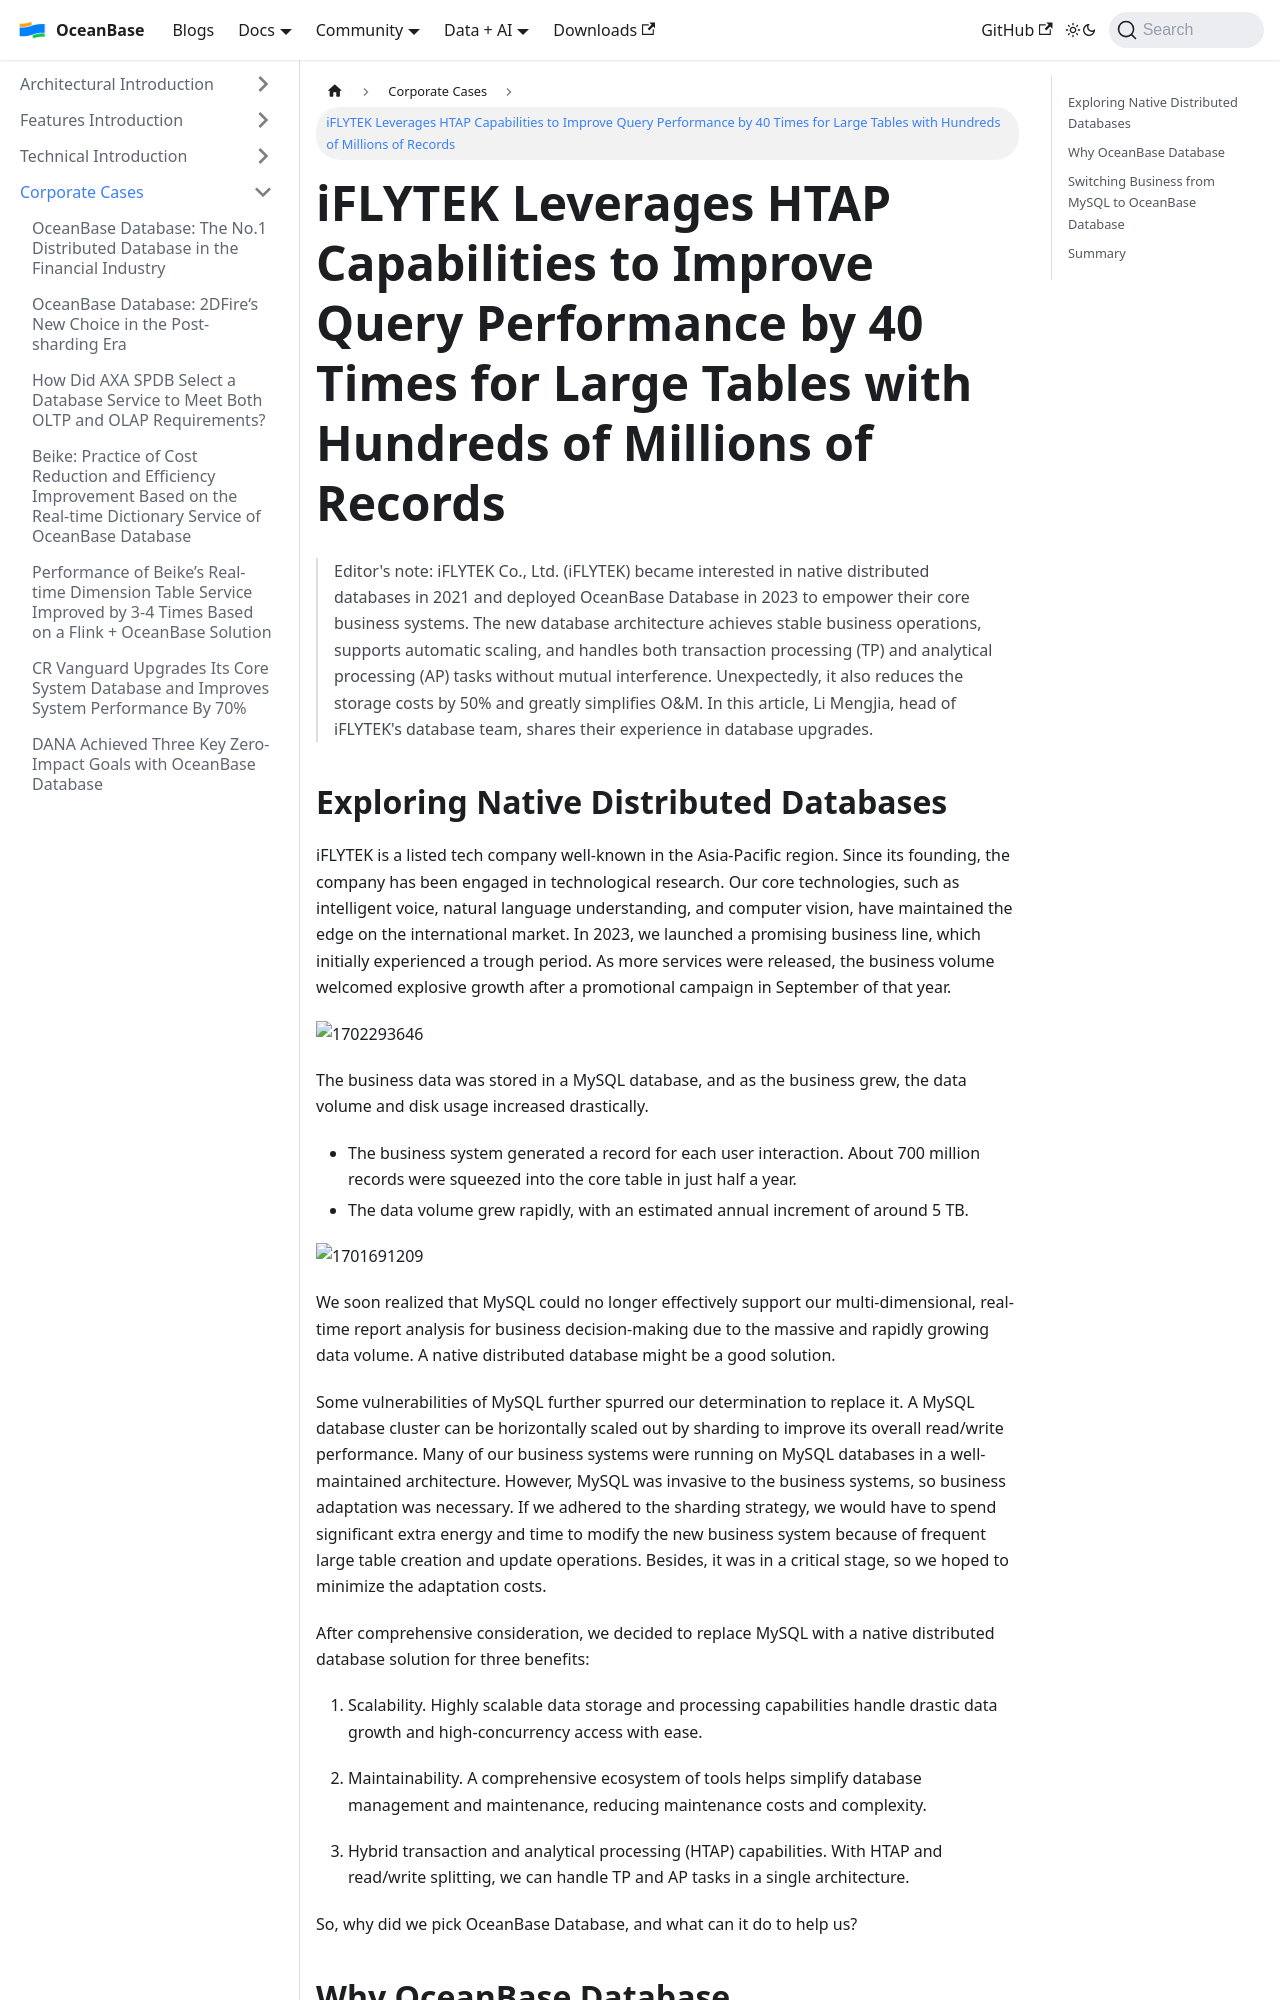

repository: oceanbase/oceanbase.github.io · page: docs/blogs/users/iFLYTEK-htap.html · generator: docusaurus

---
slug: iFLYTEK-htap
title: 'iFLYTEK Leverages HTAP Capabilities to Improve Query Performance by 40 Times for Large Tables with Hundreds of Millions of Records'
tags:
  - User Case
---

> Editor's note: iFLYTEK Co., Ltd. (iFLYTEK) became interested in native distributed databases in 2021 and deployed OceanBase Database in 2023 to empower their core business systems. The new database architecture achieves stable business operations, supports automatic scaling, and handles both transaction processing (TP) and analytical processing (AP) tasks without mutual interference. Unexpectedly, it also reduces the storage costs by 50% and greatly simplifies O&M. In this article, Li Mengjia, head of iFLYTEK's database team, shares their experience in database upgrades.

Exploring Native Distributed Databases
-----------

iFLYTEK is a listed tech company well-known in the Asia-Pacific region. Since its founding, the company has been engaged in technological research. Our core technologies, such as intelligent voice, natural language understanding, and computer vision, have maintained the edge on the international market. In 2023, we launched a promising business line, which initially experienced a trough period. As more services were released, the business volume welcomed explosive growth after a promotional campaign in September of that year.

![1702293646](/img/blogs/users/iFLYTEK-htap/image/1702293646599.png)

The business data was stored in a MySQL database, and as the business grew, the data volume and disk usage increased drastically.

* The business system generated a record for each user interaction. About 700 million records were squeezed into the core table in just half a year.
* The data volume grew rapidly, with an estimated annual increment of around 5 TB.

![1701691209](/img/blogs/users/iFLYTEK-htap/image/1701691209757.png)

We soon realized that MySQL could no longer effectively support our multi-dimensional, real-time report analysis for business decision-making due to the massive and rapidly growing data volume. A native distributed database might be a good solution.

Some vulnerabilities of MySQL further spurred our determination to replace it. A MySQL database cluster can be horizontally scaled out by sharding to improve its overall read/write performance. Many of our business systems were running on MySQL databases in a well-maintained architecture. However, MySQL was invasive to the business systems, so business adaptation was necessary. If we adhered to the sharding strategy, we would have to spend significant extra energy and time to modify the new business system because of frequent large table creation and update operations. Besides, it was in a critical stage, so we hoped to minimize the adaptation costs.

After comprehensive consideration, we decided to replace MySQL with a native distributed database solution for three benefits:

1. Scalability. Highly scalable data storage and processing capabilities handle drastic data growth and high-concurrency access with ease.

2. Maintainability. A comprehensive ecosystem of tools helps simplify database management and maintenance, reducing maintenance costs and complexity.

3. Hybrid transaction and analytical processing (HTAP) capabilities. With HTAP and read/write splitting, we can handle TP and AP tasks in a single architecture.

So, why did we pick OceanBase Database, and what can it do to help us?
